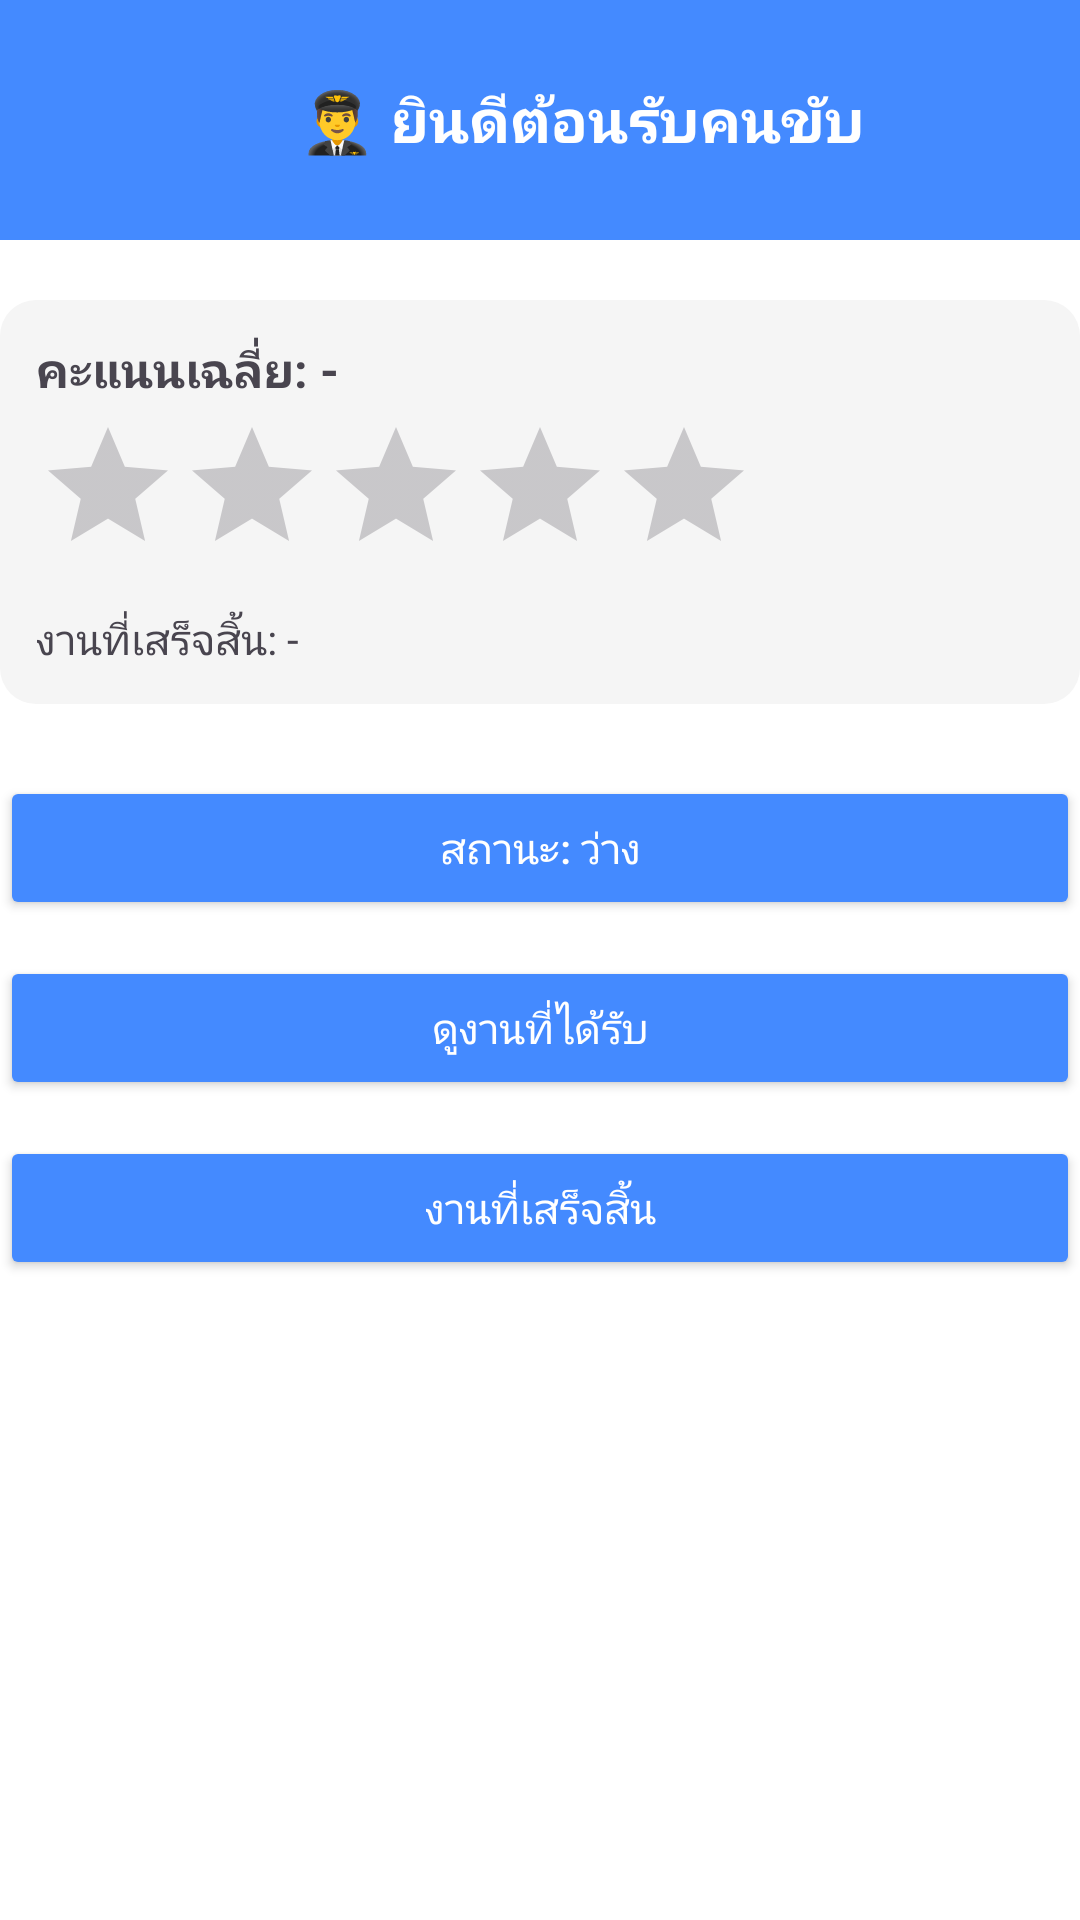

Produce the Android XML layout that renders to this screen, including the resource entries it uses.
<!-- AndroidManifest.xml: application theme Theme.Project_CBnew -->
<!-- res/layout/activity_home_page_driver.xml -->
<?xml version="1.0" encoding="utf-8"?>
<LinearLayout xmlns:android="http://schemas.android.com/apk/res/android"
    xmlns:app="http://schemas.android.com/apk/res-auto"
    android:orientation="vertical"
    android:background="@color/white"
    android:padding="0dp"
    android:layout_width="match_parent"
    android:layout_height="match_parent">

    
    <LinearLayout
        android:layout_width="match_parent"
        android:layout_height="wrap_content"
        android:orientation="horizontal"
        android:gravity="center_vertical"
        android:background="@color/blue_accent"
        android:padding="20dp">

        <ImageButton
            android:id="@+id/btnBackDriver"
            android:layout_width="40dp"
            android:layout_height="40dp"
            android:src="@drawable/ic_logout"
            android:scaleType="centerInside"
            android:background="?attr/selectableItemBackgroundBorderless"
            android:contentDescription="Logout"
            app:tint="@android:color/white" />

        <TextView
            android:id="@+id/tvWelcomeDriver"
            android:layout_width="wrap_content"
            android:layout_height="wrap_content"
            android:text="👨‍✈️ ยินดีต้อนรับคนขับ"
            android:textSize="20sp"
            android:textStyle="bold"
            android:layout_marginStart="40dp"
            android:textColor="@color/white" />
    </LinearLayout>

    
    <LinearLayout
        android:layout_width="match_parent"
        android:layout_height="wrap_content"
        android:orientation="vertical"
        android:layout_marginTop="20dp"
        android:padding="12dp"
        android:background="@drawable/rounded_border_light_gray">

        <TextView
            android:id="@+id/tvRatingSummary"
            android:layout_width="wrap_content"
            android:layout_height="wrap_content"
            android:text="คะแนนเฉลี่ย: -"
            android:textSize="16sp"
            android:textStyle="bold" />

        <RatingBar
            android:id="@+id/driverRatingBar"
            android:layout_width="wrap_content"
            android:layout_height="wrap_content"
            android:numStars="5"
            android:stepSize="0.5"
            android:isIndicator="true"
            android:layout_marginTop="4dp" />

        <TextView
            android:id="@+id/tvTotalJobs"
            android:layout_width="wrap_content"
            android:layout_height="wrap_content"
            android:text="งานที่เสร็จสิ้น: -"
            android:layout_marginTop="8dp" />
    </LinearLayout>

    
    <Button
        android:id="@+id/btnToggleDriverStatus"
        android:layout_width="match_parent"
        android:layout_height="wrap_content"
        android:text="สถานะ: ว่าง"
        android:layout_marginTop="24dp"
        android:backgroundTint="@color/blue_accent"
        android:textColor="@android:color/white" />

    
    <Button
        android:id="@+id/btnViewAssignedJobs"
        android:layout_width="match_parent"
        android:layout_height="wrap_content"
        android:text="ดูงานที่ได้รับ"
        android:layout_marginTop="12dp"
        android:backgroundTint="@color/blue_accent"
        android:textColor="@android:color/white" />

    <Button
        android:id="@+id/btnCompletedJobs"
        android:layout_width="match_parent"
        android:layout_height="wrap_content"
        android:text="งานที่เสร็จสิ้น"
        android:layout_marginTop="12dp"
        android:backgroundTint="@color/blue_accent"
        android:textColor="@android:color/white" />


</LinearLayout>
<!-- resources referenced by this layout -->
<resources>
  <color name="blue_accent">#448AFF</color>
  <color name="white">#FFFFFF</color>
  <!-- drawable rounded_border_light_gray (drawable) -->
  <?xml version="1.0" encoding="utf-8"?>
  <shape xmlns:android="http://schemas.android.com/apk/res/android"
      android:shape="rectangle">
      <solid android:color="#F5F5F5" />
      <corners android:radius="12dp" />
      <padding android:left="12dp" android:top="12dp" android:right="12dp" android:bottom="12dp" />
  </shape>
  <style name="Theme.Project_CBnew" parent="Base.Theme.Project_CBnew" />
  <style name="Base.Theme.Project_CBnew" parent="Theme.Material3.DayNight.NoActionBar">
          
          
      </style>
</resources>
